The GitHub repository imlawcs/smart-trash-bin contains a labelled image folder "datav2" with 5 categories: metal, paper, plastic, trash cardboard, trash. Examples follow, each with its label.

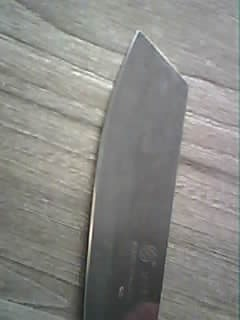
Label: metal

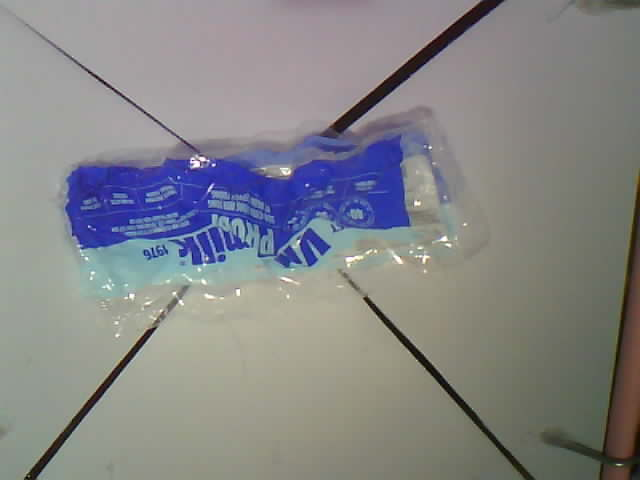
Label: trash

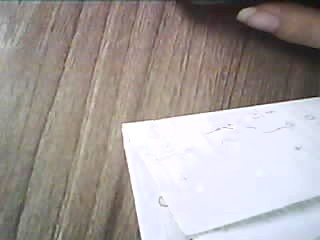
Label: paper

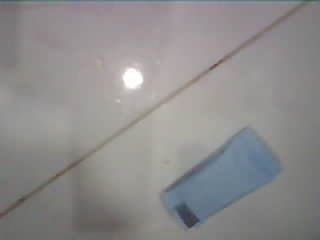
Label: trash

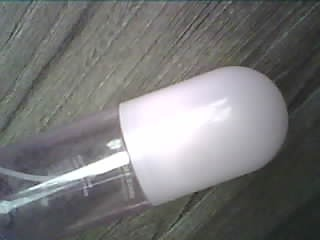
Label: plastic

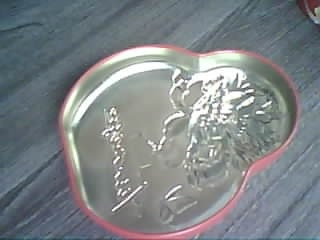
Label: metal
